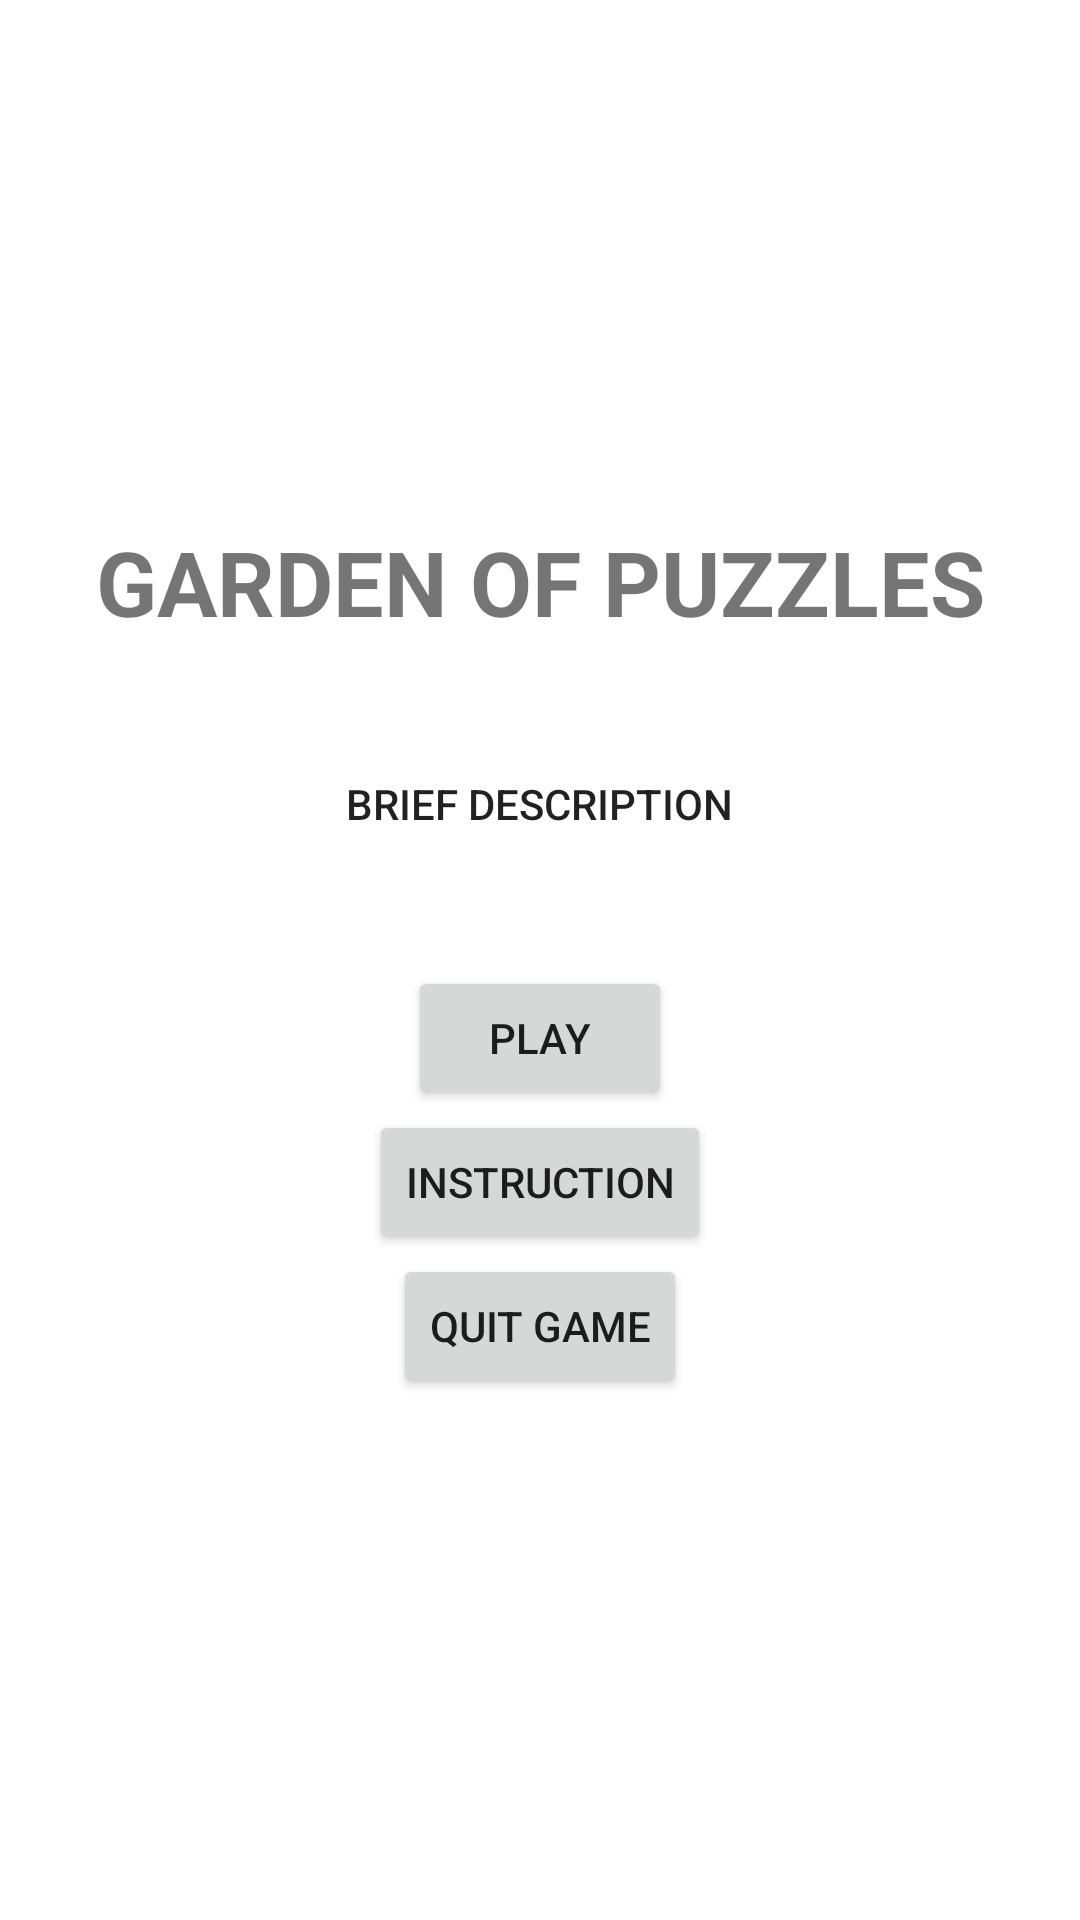

Write the Android layout XML for this screen, with the resource values it uses.
<!-- AndroidManifest.xml: application theme Theme.OpeningScreen -->
<!-- res/layout/activity_main.xml -->
<?xml version="1.0" encoding="utf-8"?>
<androidx.constraintlayout.widget.ConstraintLayout xmlns:android="http://schemas.android.com/apk/res/android"
    xmlns:app="http://schemas.android.com/apk/res-auto"
    xmlns:tools="http://schemas.android.com/tools"
    android:layout_width="match_parent"
    android:layout_height="match_parent"
    tools:context=".MainActivity">

    <LinearLayout
        android:layout_width="match_parent"
        android:layout_height="match_parent"
        android:orientation="vertical"
        android:background="@color/background_color"
        android:paddingLeft="16dp"
        android:paddingRight="16dp"
        android:gravity="center"
        tools:layout_editor_absoluteX="69dp"
        tools:layout_editor_absoluteY="0dp">

        <TextView
            android:layout_width="349dp"
            android:layout_height="wrap_content"
            android:text="@string/app_name"
            android:textAlignment="center"
            android:textColor="@color/creamy_yellow"
            android:textSize="30sp"
            android:textStyle="bold"
            app:layout_constraintBottom_toBottomOf="parent"
            app:layout_constraintLeft_toLeftOf="parent"
            app:layout_constraintRight_toRightOf="parent"
            app:layout_constraintTop_toTopOf="parent" />

        <androidx.appcompat.widget.AppCompatButton
            android:id="@+id/descriptionBtn"
            android:layout_width="305dp"
            android:layout_height="wrap_content"
            android:background="@color/creamy_yellow"
            android:text="@string/brief_description"
            android:layout_marginTop="30dp"
            android:layout_marginBottom="30dp"
            app:layout_constraintBottom_toBottomOf="parent"
            app:layout_constraintLeft_toLeftOf="parent"
            app:layout_constraintRight_toRightOf="parent"
            app:layout_constraintTop_toTopOf="parent" />

        <Button
            android:id="@+id/playBtn"
            android:layout_width="wrap_content"
            android:layout_height="wrap_content"
            android:text="@string/play_button"
            app:cornerRadius="100dp"
            app:layout_constraintBottom_toBottomOf="parent"
            app:layout_constraintLeft_toLeftOf="parent"
            app:layout_constraintRight_toRightOf="parent"
            app:layout_constraintTop_toTopOf="parent" />

        <Button
            android:id="@+id/instructionBtn"
            android:layout_width="wrap_content"
            android:layout_height="wrap_content"
            android:text="@string/instruction_button"
            app:cornerRadius="100dp"
            app:layout_constraintBottom_toBottomOf="parent"
            app:layout_constraintLeft_toLeftOf="parent"
            app:layout_constraintRight_toRightOf="parent"
            app:layout_constraintTop_toTopOf="parent" />

        <Button
            android:id="@+id/quitBtn"
            android:layout_width="wrap_content"
            android:layout_height="wrap_content"
            android:text="@string/quit_button"
            app:cornerRadius="100dp"
            app:layout_constraintBottom_toBottomOf="parent"
            app:layout_constraintLeft_toLeftOf="parent"
            app:layout_constraintRight_toRightOf="parent"
            app:layout_constraintTop_toTopOf="parent" />

    </LinearLayout>
</androidx.constraintlayout.widget.ConstraintLayout>
<!-- resources referenced by this layout -->
<resources>
  <string name="app_name">GARDEN OF PUZZLES</string>
  <string name="brief_description">Brief Description</string>
  <string name="instruction_button">INSTRUCTION</string>
  <string name="play_button">PLAY</string>
  <string name="quit_button">QUIT GAME</string>
  <style name="Theme.OpeningScreen" parent="Theme.MaterialComponents.DayNight.DarkActionBar">
          
          <item name="colorPrimary">@color/purple_500</item>
          <item name="colorPrimaryVariant">@color/purple_700</item>
          <item name="colorOnPrimary">@color/white</item>
          
          <item name="colorSecondary">@color/teal_200</item>
          <item name="colorSecondaryVariant">@color/teal_700</item>
          <item name="colorOnSecondary">@color/black</item>
          
          <item name="android:statusBarColor" tools:targetApi="l">?attr/colorPrimaryVariant</item>
          
      </style>
  <!-- not gathered from this repository: default colours our renderer supplied (Android Studio template values) -->
  <color name="purple_500">#FF6200EE</color>
  <color name="purple_700">#FF3700B3</color>
  <color name="teal_200">#FF03DAC5</color>
  <color name="teal_700">#FF018786</color>
  <color name="black">#FF000000</color>
  <color name="white">#FFFFFFFF</color>
</resources>
